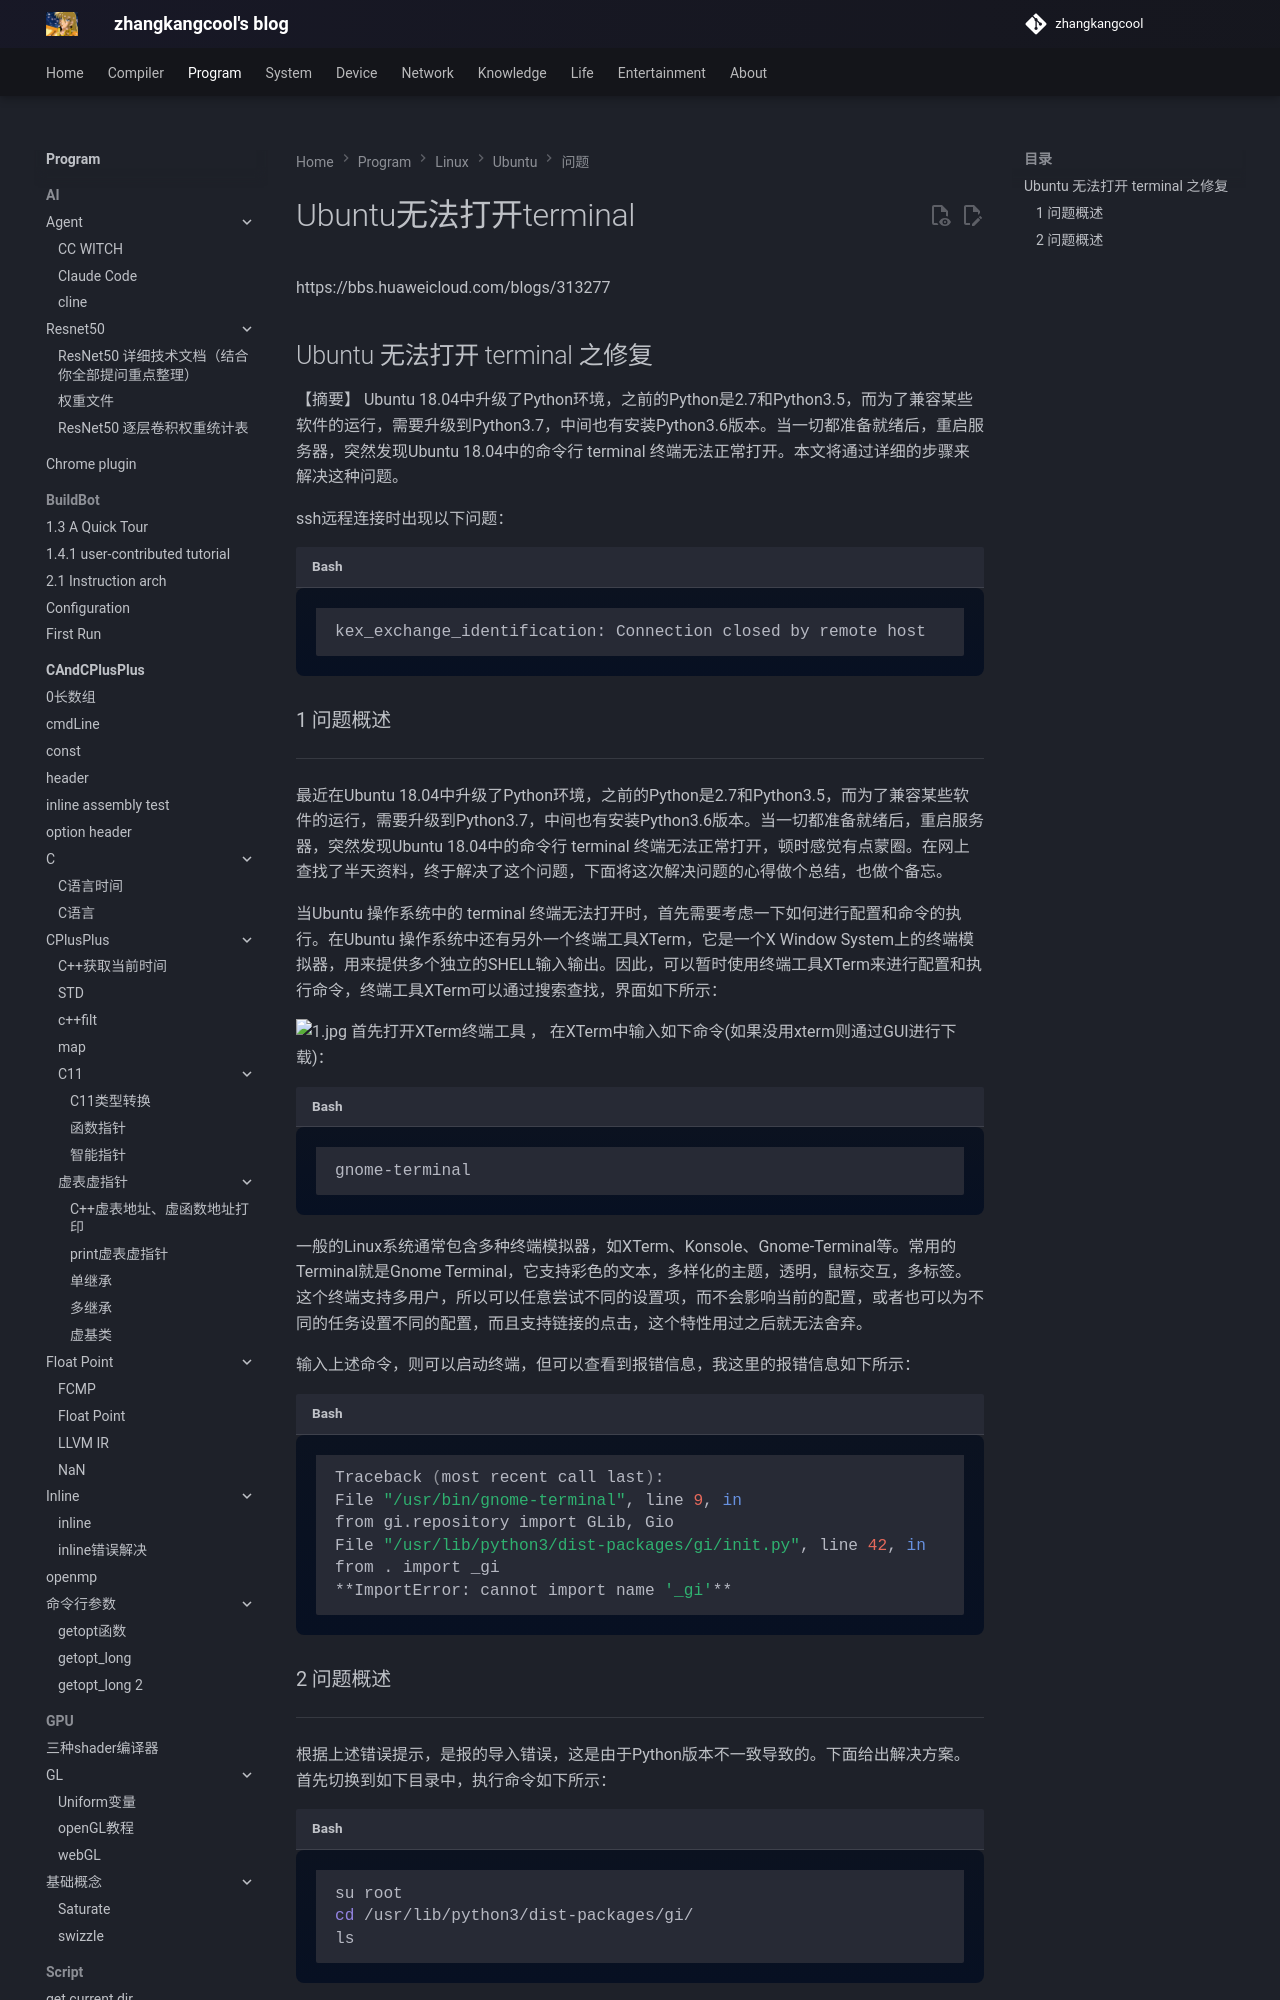

repository: zhangkangcool/zhangkangcool.github.io · page: Program/linux/ubuntu/问题/Ubuntu无法打开terminal/index.html · generator: mkdocs

<h1 align="center">Ubuntu无法打开terminal</h1>


https://bbs.huaweicloud.com/blogs/313277



# Ubuntu 无法打开 terminal 之修复

【摘要】 Ubuntu 18.04中升级了Python环境，之前的Python是2.7和Python3.5，而为了兼容某些软件的运行，需要升级到Python3.7，中间也有安装Python3.6版本。当一切都准备就绪后，重启服务器，突然发现Ubuntu 18.04中的命令行 terminal 终端无法正常打开。本文将通过详细的步骤来解决这种问题。



ssh远程连接时出现以下问题：

```shell
kex_exchange_identification: Connection closed by remote host
```
